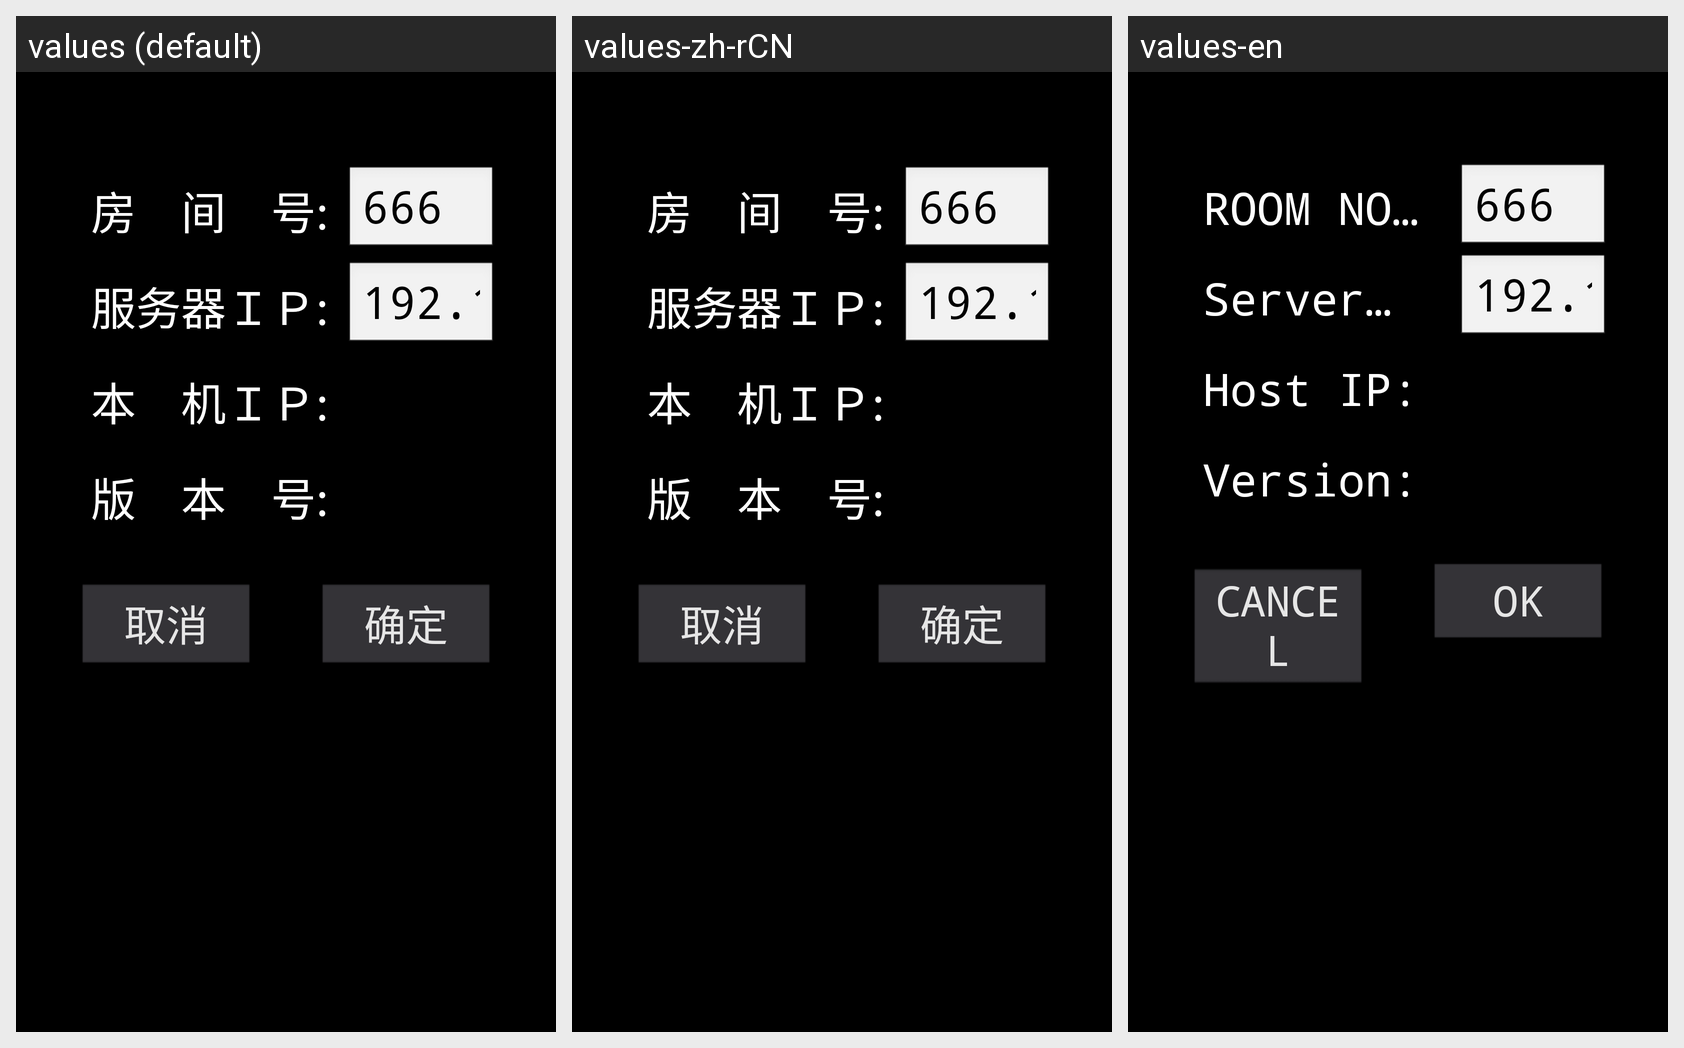

The same Android screen rendered under several of its app's locales, left to right. List the strings drawn on it with the default value and each locale's translation.
Android screen res/layout/system_layout.xml rendered under 3 locales, left to right: values (default), values-zh-rCN, values-en. Device: Nexus 5 (rendered at 1080×1920; each locale shown at half size, 540×960, under a caption strip naming it); theme ActivityTheme.
Strings drawn on this screen, with the default value and each locale's value (text and hints the layout hard-codes, and strings that could not be matched under every locale, appear in the picture but are not listed):

room_number
  values: 房　间　号:
  values-zh-rCN: 房　间　号:
  values-en: ROOM NO.:

server_ip
  values: 服务器ＩＰ:
  values-zh-rCN: 服务器ＩＰ:
  values-en: Server IP:

local_ip
  values: 本　机ＩＰ:
  values-zh-rCN: 本　机ＩＰ:
  values-en: Host IP:

Version
  values: 版　本　号:
  values-zh-rCN: 版　本　号:
  values-en: Version:

cancel
  values: 取消
  values-zh-rCN: 取消
  values-en: CANCEL

ok
  values: 确定
  values-zh-rCN: 确定
  values-en: OK
